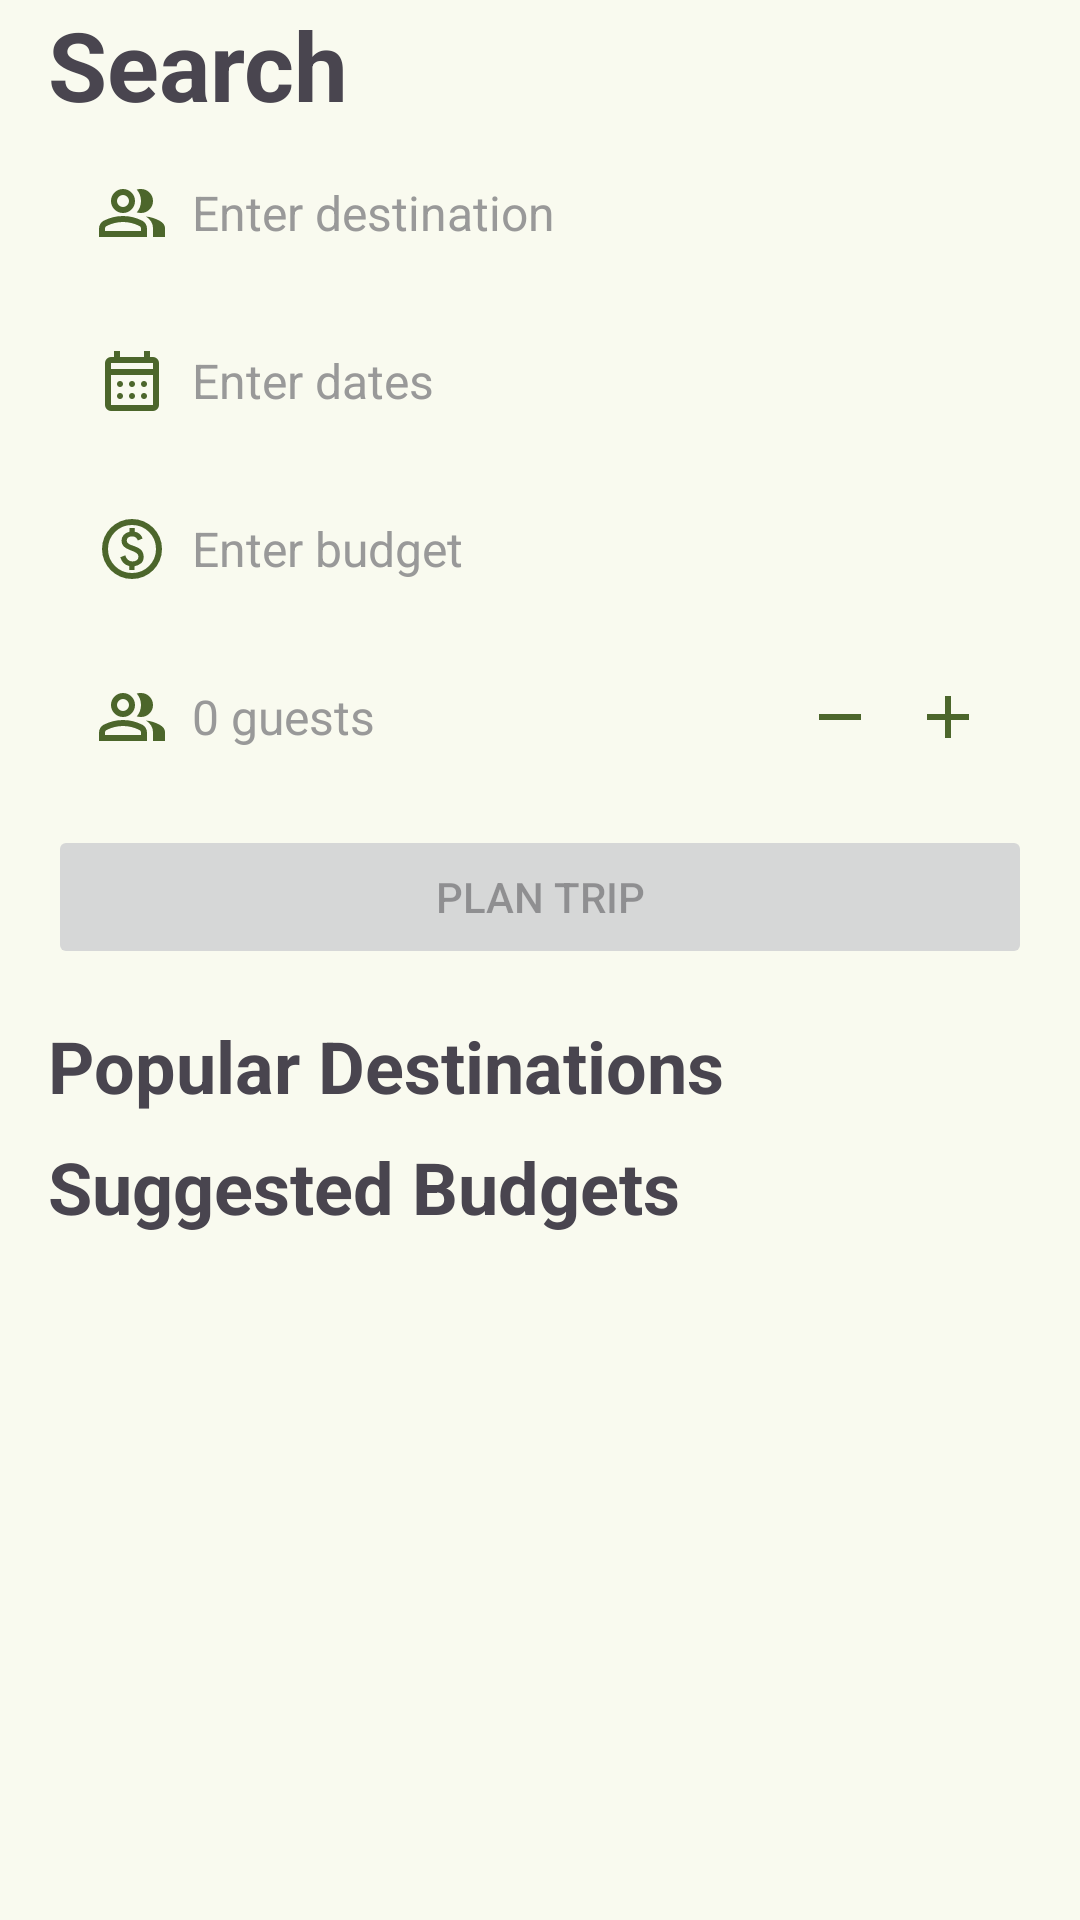

Produce the Android XML layout that renders to this screen, including the resource entries it uses.
<!-- AndroidManifest.xml: application theme Theme.BTP -->
<!-- res/layout/fragment_search.xml -->
<?xml version="1.0" encoding="utf-8"?>
<ScrollView xmlns:android="http://schemas.android.com/apk/res/android"
    android:layout_width="match_parent"
    android:layout_height="match_parent"
    android:background="@color/md_theme_background">

    <RelativeLayout
        android:layout_width="match_parent"
        android:layout_height="wrap_content"
        >

        <TextView
            android:id="@+id/title_text_view"
            android:layout_width="match_parent"
            android:layout_height="wrap_content"
            android:layout_alignParentTop="true"
            android:layout_marginHorizontal="16dp"
            android:text="@string/search"
            android:textSize="32sp"
            android:textStyle="bold" />

        <LinearLayout
            android:id="@+id/destination_layout"
            android:layout_width="match_parent"
            android:layout_height="wrap_content"
            android:layout_below="@id/title_text_view"
            android:layout_marginHorizontal="16dp"
            android:background="@drawable/background_border_rounded_top"
            android:gravity="center_vertical"
            android:orientation="horizontal"
            android:padding="0dp">

            <EditText
                android:id="@+id/edit_text_destination"
                android:layout_width="0dp"
                android:layout_height="wrap_content"
                android:layout_weight="9"
                android:background="@null"
                android:drawableStart="@drawable/icon_guests"
                android:drawablePadding="8dp"
                android:focusableInTouchMode="false"
                android:hint="@string/enter_destination"
                android:padding="16dp"
                android:textColorHint="@color/faded_grey"
                android:textSize="16sp" />

        </LinearLayout>

        <EditText
            android:id="@+id/date_picker_edit_text"
            android:layout_width="match_parent"
            android:layout_height="wrap_content"
            android:layout_below="@id/destination_layout"
            android:layout_marginHorizontal="16dp"
            android:background="@drawable/background_border"
            android:drawableStart="@drawable/icon_dates"
            android:drawablePadding="8dp"
            android:focusableInTouchMode="false"
            android:hint="@string/enter_dates"
            android:padding="16dp"
            android:textColorHint="@color/faded_grey"
            android:textSize="16sp" />

        <EditText
            android:id="@+id/budget_edit_text"
            android:layout_width="match_parent"
            android:layout_height="wrap_content"
            android:layout_below="@id/date_picker_edit_text"
            android:layout_marginHorizontal="16dp"
            android:background="@drawable/background_border"
            android:drawableStart="@drawable/icon_budget"
            android:drawablePadding="8dp"
            android:hint="@string/enter_budget"
            android:inputType="number"
            android:padding="16dp"
            android:textColorHint="@color/faded_grey"
            android:textSize="16sp" />

        <LinearLayout
            android:id="@+id/guests_layout"
            android:layout_width="match_parent"
            android:layout_height="wrap_content"
            android:layout_below="@id/budget_edit_text"
            android:layout_marginHorizontal="16dp"
            android:background="@drawable/background_border_rounded_bottom"
            android:gravity="center_vertical"
            android:orientation="horizontal"
            android:padding="0dp">

            <EditText
                android:id="@+id/guests_edit_text"
                android:layout_width="0dp"
                android:layout_height="wrap_content"
                android:layout_weight="9"
                android:background="@null"
                android:drawableStart="@drawable/icon_guests"
                android:drawablePadding="8dp"
                android:focusableInTouchMode="false"
                android:hint="@string/num_guests_default"
                android:inputType="number"
                android:padding="16dp"
                android:textColorHint="@color/faded_grey"
                android:textSize="16sp" />

            <ImageView
                android:id="@+id/remove_guest_button"
                android:layout_width="wrap_content"
                android:layout_height="wrap_content"
                android:padding="8dp"
                android:src="@drawable/icon_remove" />

            <ImageView
                android:id="@+id/add_guest_button"
                android:layout_width="wrap_content"
                android:layout_height="wrap_content"
                android:paddingVertical="8dp"
                android:paddingStart="4dp"
                android:paddingEnd="16dp"
                android:src="@drawable/icon_add" />

        </LinearLayout>

        <Button
            android:id="@+id/plan_trip_button"
            android:layout_width="match_parent"
            android:layout_height="wrap_content"
            android:layout_below="@id/guests_layout"
            android:layout_marginHorizontal="16dp"
            android:layout_marginVertical="8dp"
            android:enabled="false"
            android:text="@string/plan_trip" />

        <TextView
            android:id="@+id/popular_destinations_text_view"
            android:layout_width="match_parent"
            android:layout_height="wrap_content"
            android:layout_below="@id/plan_trip_button"
            android:layout_marginHorizontal="16dp"
            android:layout_marginTop="8dp"
            android:text="@string/popular_destinations"
            android:textSize="24sp"
            android:textStyle="bold" />

        <androidx.recyclerview.widget.RecyclerView
            android:id="@+id/popular_destinations_recycler_view"
            android:layout_width="match_parent"
            android:layout_height="wrap_content"
            android:layout_below="@id/popular_destinations_text_view"
            android:clipToPadding="false"
            android:paddingHorizontal="8dp" />

        <TextView
            android:id="@+id/suggested_budgets_text_view"
            android:layout_width="match_parent"
            android:layout_height="wrap_content"
            android:layout_below="@id/popular_destinations_recycler_view"
            android:layout_marginHorizontal="16dp"
            android:layout_marginTop="8dp"
            android:text="@string/suggested_budgets"
            android:textSize="24sp"
            android:textStyle="bold" />

        <androidx.recyclerview.widget.RecyclerView
            android:id="@+id/suggested_budgets_recycler_view"
            android:layout_width="match_parent"
            android:layout_height="wrap_content"
            android:layout_below="@id/suggested_budgets_text_view"
            android:layout_marginBottom="80dp"
            android:clipToPadding="false"
            android:paddingHorizontal="12dp" />

    </RelativeLayout>

</ScrollView>
<!-- resources referenced by this layout -->
<resources>
  <color name="faded_grey">#999999</color>
  <color name="md_theme_background">#F9FAEF</color>
  <!-- drawable icon_add (drawable) -->
  <vector xmlns:android="http://schemas.android.com/apk/res/android"
      android:width="24dp"
      android:height="24dp"
      android:tint="@color/md_theme_primary"
      android:viewportWidth="960"
      android:viewportHeight="960">
      <path
          android:fillColor="@android:color/white"
          android:pathData="M440,520L200,520L200,440L440,440L440,200L520,200L520,440L760,440L760,520L520,520L520,760L440,760L440,520Z" />
  </vector>
  <!-- drawable icon_budget (drawable) -->
  <vector xmlns:android="http://schemas.android.com/apk/res/android"
      android:width="24dp"
      android:height="24dp"
      android:tint="@color/md_theme_primary"
      android:viewportWidth="960"
      android:viewportHeight="960">
      <path
          android:fillColor="@android:color/white"
          android:pathData="M444,760L514,760L514,710Q564,701 600,671Q636,641 636,582Q636,540 612,505Q588,470 516,444Q456,424 433,409Q410,394 410,368Q410,342 428.5,327Q447,312 482,312Q514,312 532,327.5Q550,343 558,366L622,340Q611,305 581.5,279Q552,253 516,250L516,200L446,200L446,250Q396,261 368,294Q340,327 340,368Q340,415 367.5,444Q395,473 454,494Q517,517 541.5,535Q566,553 566,582Q566,615 542.5,630.5Q519,646 486,646Q453,646 427.5,625.5Q402,605 390,564L324,590Q338,638 367.5,667.5Q397,697 444,708L444,760ZM480,880Q397,880 324,848.5Q251,817 197,763Q143,709 111.5,636Q80,563 80,480Q80,397 111.5,324Q143,251 197,197Q251,143 324,111.5Q397,80 480,80Q563,80 636,111.5Q709,143 763,197Q817,251 848.5,324Q880,397 880,480Q880,563 848.5,636Q817,709 763,763Q709,817 636,848.5Q563,880 480,880ZM480,800Q614,800 707,707Q800,614 800,480Q800,346 707,253Q614,160 480,160Q346,160 253,253Q160,346 160,480Q160,614 253,707Q346,800 480,800ZM480,480Q480,480 480,480Q480,480 480,480Q480,480 480,480Q480,480 480,480Q480,480 480,480Q480,480 480,480Q480,480 480,480Q480,480 480,480Z" />
  </vector>
  <!-- drawable icon_remove (drawable) -->
  <vector xmlns:android="http://schemas.android.com/apk/res/android"
      android:width="24dp"
      android:height="24dp"
      android:tint="@color/md_theme_primary"
      android:viewportWidth="960"
      android:viewportHeight="960">
      <path
          android:fillColor="@android:color/white"
          android:pathData="M200,520L200,440L760,440L760,520L200,520Z" />
  </vector>
  <string name="enter_budget">Enter budget</string>
  <string name="enter_dates">Enter dates</string>
  <string name="enter_destination">Enter destination</string>
  <string name="num_guests_default">0 guests</string>
  <string name="plan_trip">Plan Trip</string>
  <string name="popular_destinations">Popular Destinations</string>
  <string name="search">Search</string>
  <string name="suggested_budgets">Suggested Budgets</string>
  <style name="Theme.BTP" parent="Base.Theme.BTP" />
  <color name="md_theme_primary">#4C662B</color>
  <style name="Base.Theme.BTP" parent="Theme.Material3.DayNight.NoActionBar">
          
          <item name="colorPrimary">@color/md_theme_primary</item>
          <item name="colorContainer">@color/md_theme_primaryContainer</item>
          <item name="android:statusBarColor">@color/md_theme_primary</item>
          <item name="android:windowLightStatusBar">true</item>
          <item name="android:windowBackground">@color/md_theme_background</item>
          <item name="android:navigationBarColor">@color/md_theme_primary</item>
      </style>
  <color name="md_theme_primaryContainer">#CDEDA3</color>
</resources>
